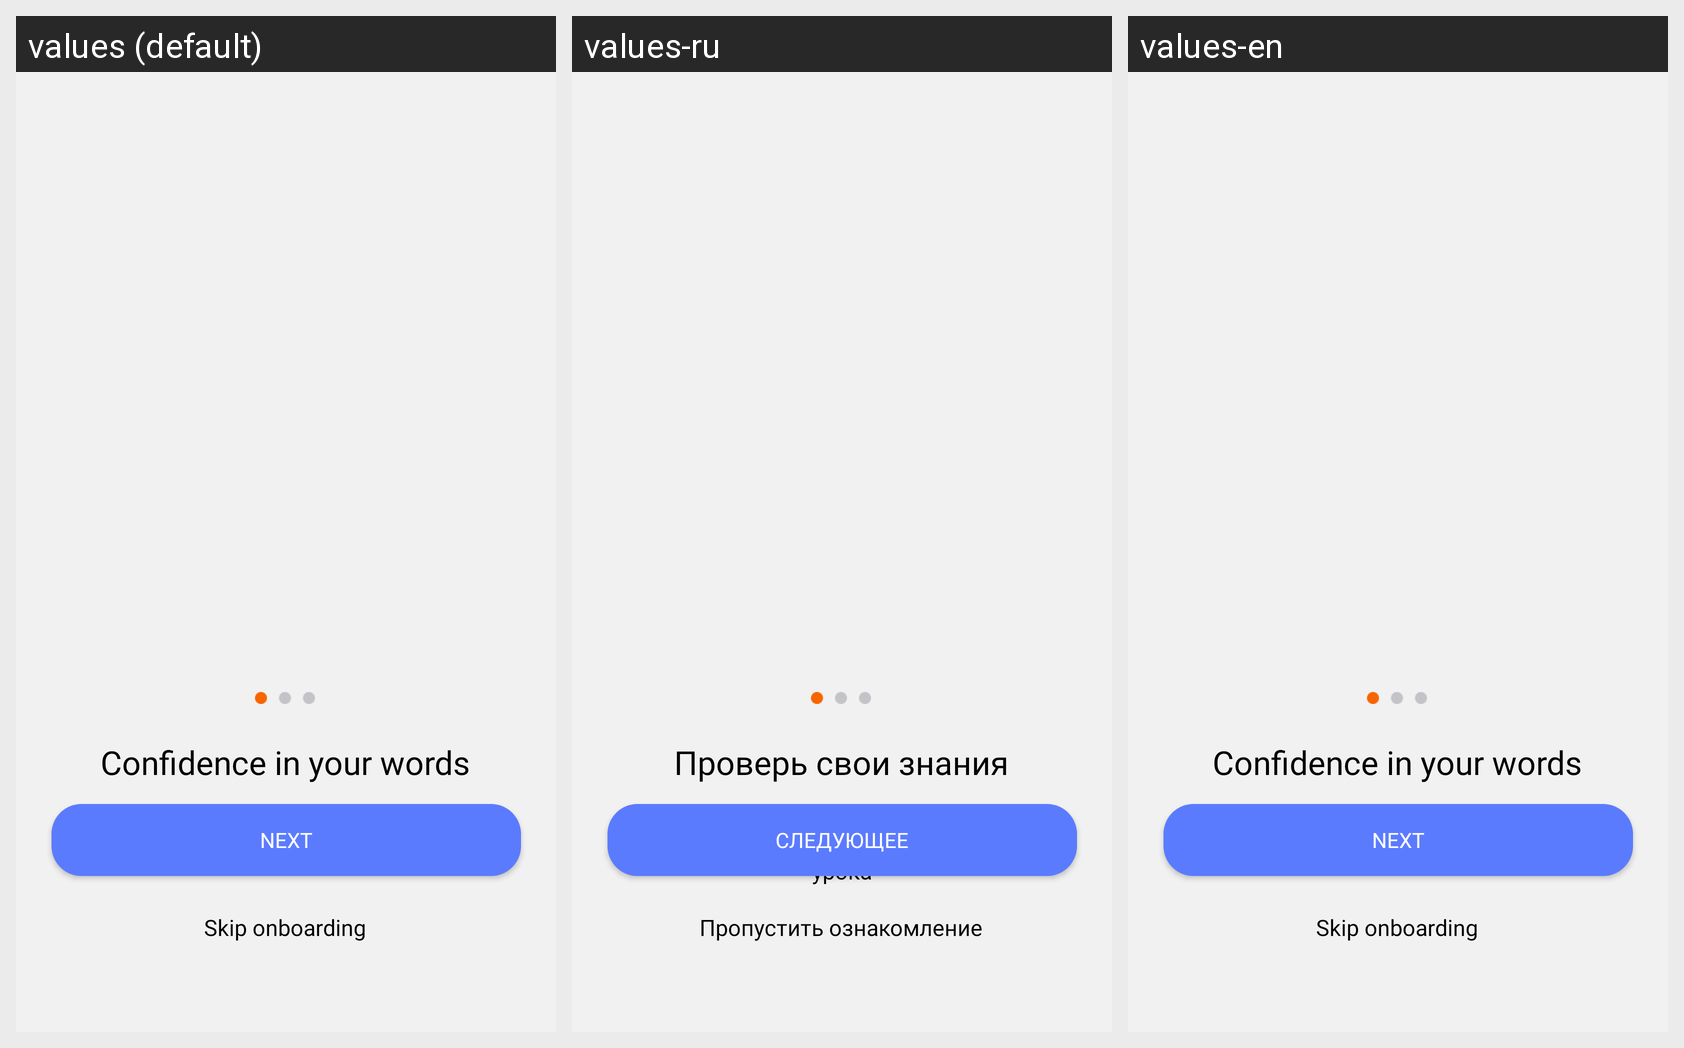

Translations of the strings shown on this Android screen, per locale in the grid:
Android screen res/layout/activity_onboarding1.xml rendered under 3 locales, left to right: values (default), values-ru, values-en. Device: Nexus 5 (rendered at 1080×1920; each locale shown at half size, 540×960, under a caption strip naming it); theme Theme.Language_app.
Strings drawn on this screen, with the default value and each locale's value (text and hints the layout hard-codes, and strings that could not be matched under every locale, appear in the picture but are not listed):

title_intro1
  values: Confidence in your words
  values-ru: Проверь свои знания
  values-en: Confidence in your words  [not translated; the default value is used]

intro1
  values: With conversation-based learning, you will learn to talk from first lesson
  values-ru: Благодаря разговорному обучению вы научитесь говорить с первого урока
  values-en: With conversation-based learning, you will learn to talk from first lesson

onboarding_1_next_button
  values: Next
  values-ru: Следующее
  values-en: Next

skip_onboarding
  values: Skip onboarding
  values-ru: Пропустить ознакомление
  values-en: Skip onboarding
